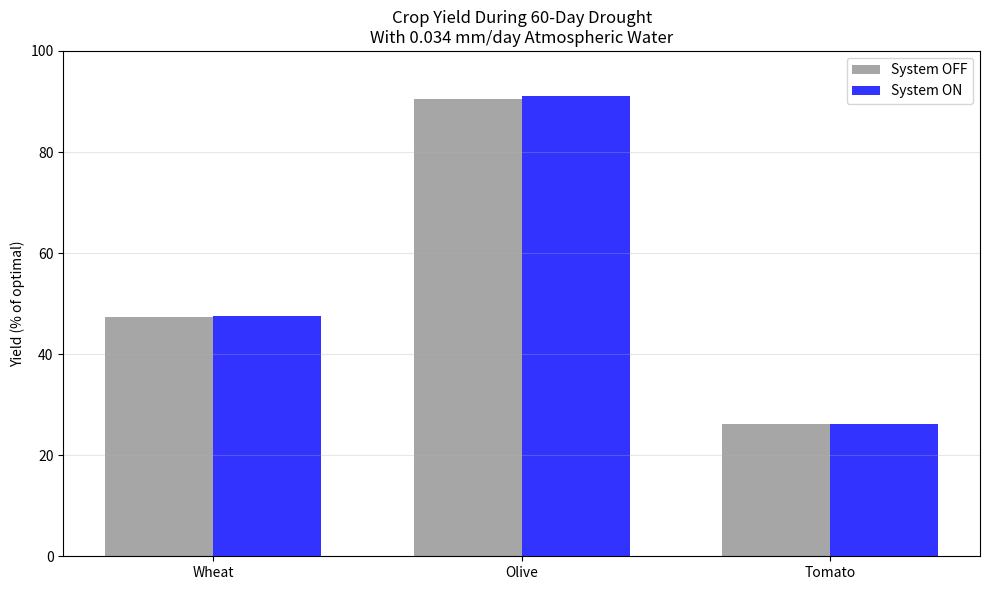

The matplotlib source for this figure:
#!/usr/bin/env python3
"""
Crop response to atmospheric water during drought.
Shows yield impact for different crops.

Scale note: crop demand here is 1.5-4.5 mm/day, while the default system input
is 0.034 mm/day — about 1% of demand. The modelled yield effect at that rate is
under one percentage point; 2-3 mm/day is where it starts to matter. See
docs/research-log.md, H3.
"""

import numpy as np
import matplotlib.pyplot as plt

class CropWaterModel:
    """Simplified crop water stress model."""
    
    # Crop water needs by growth stage (mm/day)
    CROPS = {
        'wheat': {
            'needs': [1.5, 3.0, 4.0, 3.5, 1.0],
            'stage_days': [10, 25, 30, 25, 30],
            'stress_tolerance': 1.5,  # exponent (higher = more tolerant)
        },
        'olive': {
            'needs': [0.8, 1.2, 1.5, 1.0, 0.5],
            'stage_days': [120, 30, 20, 60, 135],
            'stress_tolerance': 2.0,  # Very tolerant
        },
        'tomato': {
            'needs': [1.0, 2.5, 4.5, 3.0, 1.5],
            'stage_days': [20, 30, 20, 40, 20],
            'stress_tolerance': 0.7,  # Sensitive
        },
    }
    
    def __init__(self, crop='wheat'):
        self.crop = crop
        self.params = self.CROPS[crop]
        
    def simulate_season(self, system_water_mm_day=0.034, drought_days=60):
        """
        Simulate full crop season with drought period.
        
        Args:
            system_water_mm_day: Water from atmospheric system
            drought_days: Length of drought period
            
        Returns:
            Final yield as fraction of optimal (0-1)
        """
        total_days = sum(self.params['stage_days'])
        
        # Soil moisture tracking (simplified)
        soil_capacity = 150  # mm available water
        soil_moisture = soil_capacity * 0.8  # Start at 80%
        
        daily_stress = []
        
        for day in range(total_days):
            # Determine growth stage
            stage = 0
            days_so_far = 0
            for i, stage_length in enumerate(self.params['stage_days']):
                if day < days_so_far + stage_length:
                    stage = i
                    break
                days_so_far += stage_length
            
            # Crop water demand
            demand = self.params['needs'][stage]
            
            # Water supply
            if 30 <= day < 30 + drought_days:
                # Drought period - only system water
                supply = system_water_mm_day
            else:
                # Normal - adequate rain
                supply = demand * 1.2  # 120% of need
            
            # Update soil moisture
            soil_moisture += supply - demand
            soil_moisture = max(0, min(soil_moisture, soil_capacity))
            
            # Calculate stress (0=no stress, 1=maximum stress)
            stress_fraction = 1.0 - (soil_moisture / soil_capacity)
            stress_fraction = max(0, min(1, stress_fraction))
            
            daily_stress.append(stress_fraction)
        
        # Calculate yield reduction
        # Apply crop-specific tolerance.
        # avg_stress is in [0, 1], so a LARGER exponent means a SMALLER
        # reduction: tolerant crops (high stress_tolerance) lose less yield
        # at the same stress. See docs/research-log.md, H6 — this was
        # inverted (1.0 / tolerance) until 2026-08-15.
        tolerance = self.params['stress_tolerance']
        avg_stress = np.mean(daily_stress)
        yield_reduction = avg_stress ** tolerance
        
        final_yield = 1.0 - yield_reduction
        
        return {
            'yield': max(0, final_yield),
            'avg_stress': avg_stress,
            'max_stress': max(daily_stress)
        }


def compare_crops():
    """Compare all crops with/without system."""
    print("="*60)
    print("Crop Response During 60-Day Drought")
    print("="*60)
    
    crops = ['wheat', 'olive', 'tomato']
    results = {}
    
    for crop in crops:
        model = CropWaterModel(crop)
        
        # Without system
        result_off = model.simulate_season(system_water_mm_day=0.0)
        
        # With system (0.034 mm/day)
        result_on = model.simulate_season(system_water_mm_day=0.034)
        
        results[crop] = {'off': result_off, 'on': result_on}
        
        print(f"\n{crop.upper()}:")
        print(f"  Without system: {result_off['yield']:.1%} yield")
        print(f"  With system:    {result_on['yield']:.1%} yield")
        improvement = (result_on['yield'] - result_off['yield']) / result_off['yield'] * 100
        print(f"  Improvement:    +{improvement:.1f}%")
    
    # Plot
    fig, ax = plt.subplots(figsize=(10, 6))
    
    x = np.arange(len(crops))
    width = 0.35
    
    yields_off = [results[c]['off']['yield'] * 100 for c in crops]
    yields_on = [results[c]['on']['yield'] * 100 for c in crops]
    
    ax.bar(x - width/2, yields_off, width, label='System OFF', color='gray', alpha=0.7)
    ax.bar(x + width/2, yields_on, width, label='System ON', color='blue', alpha=0.8)
    
    ax.set_ylabel('Yield (% of optimal)')
    ax.set_title('Crop Yield During 60-Day Drought\nWith 0.034 mm/day Atmospheric Water')
    ax.set_xticks(x)
    ax.set_xticklabels([c.title() for c in crops])
    ax.legend()
    ax.grid(True, alpha=0.3, axis='y')
    ax.set_ylim(0, 100)
    
    plt.tight_layout()
    plt.savefig('crop_comparison.png', dpi=150, bbox_inches='tight')
    plt.show()
    
    print("\nGraph saved to: crop_comparison.png")


if __name__ == '__main__':
    compare_crops()
